Labelled photos from "dataset_split", an image-classification folder in ZEROBZ3RT/RModel. The possible labels are: plastic, vidrio.

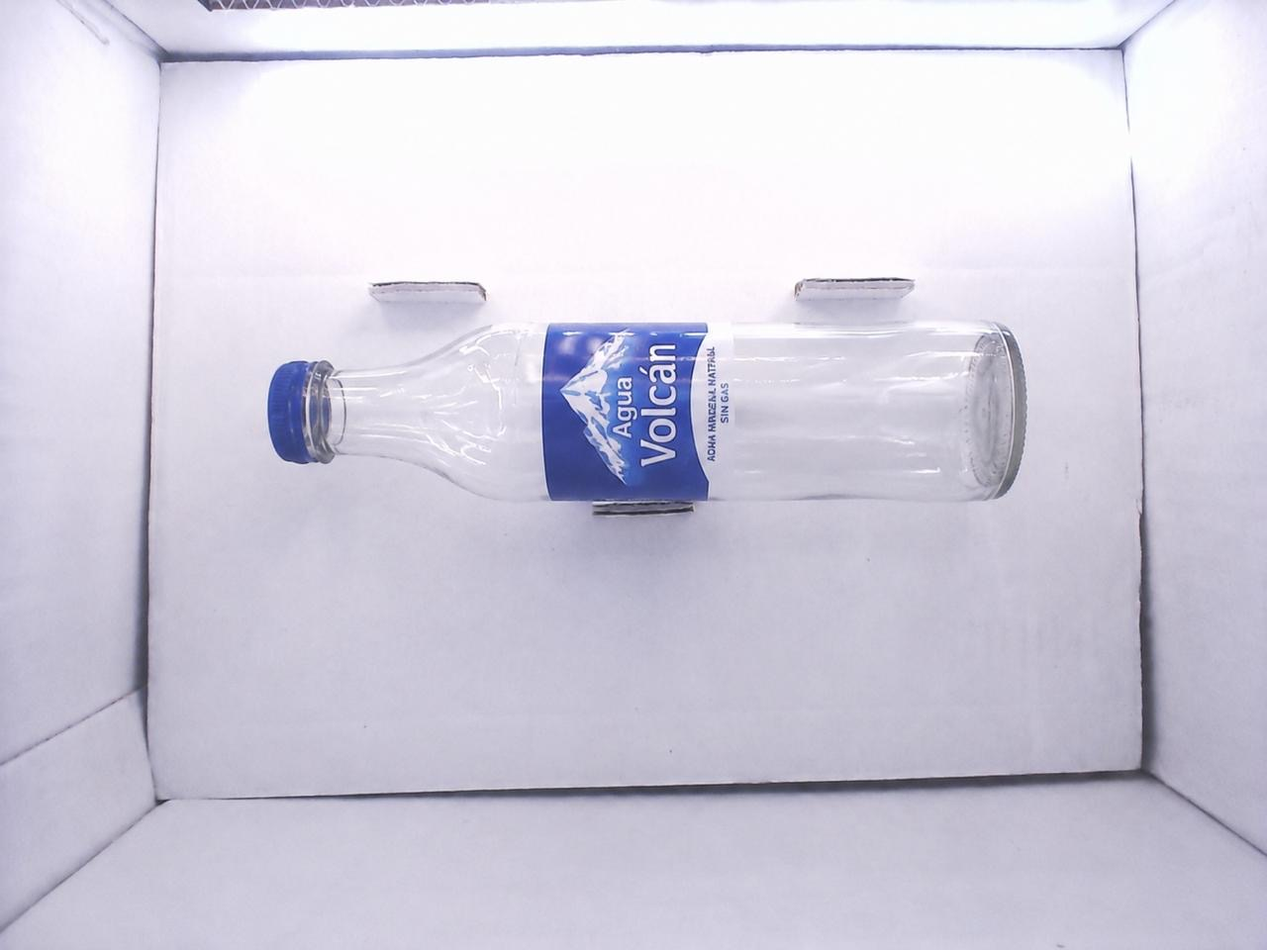
Label: vidrio

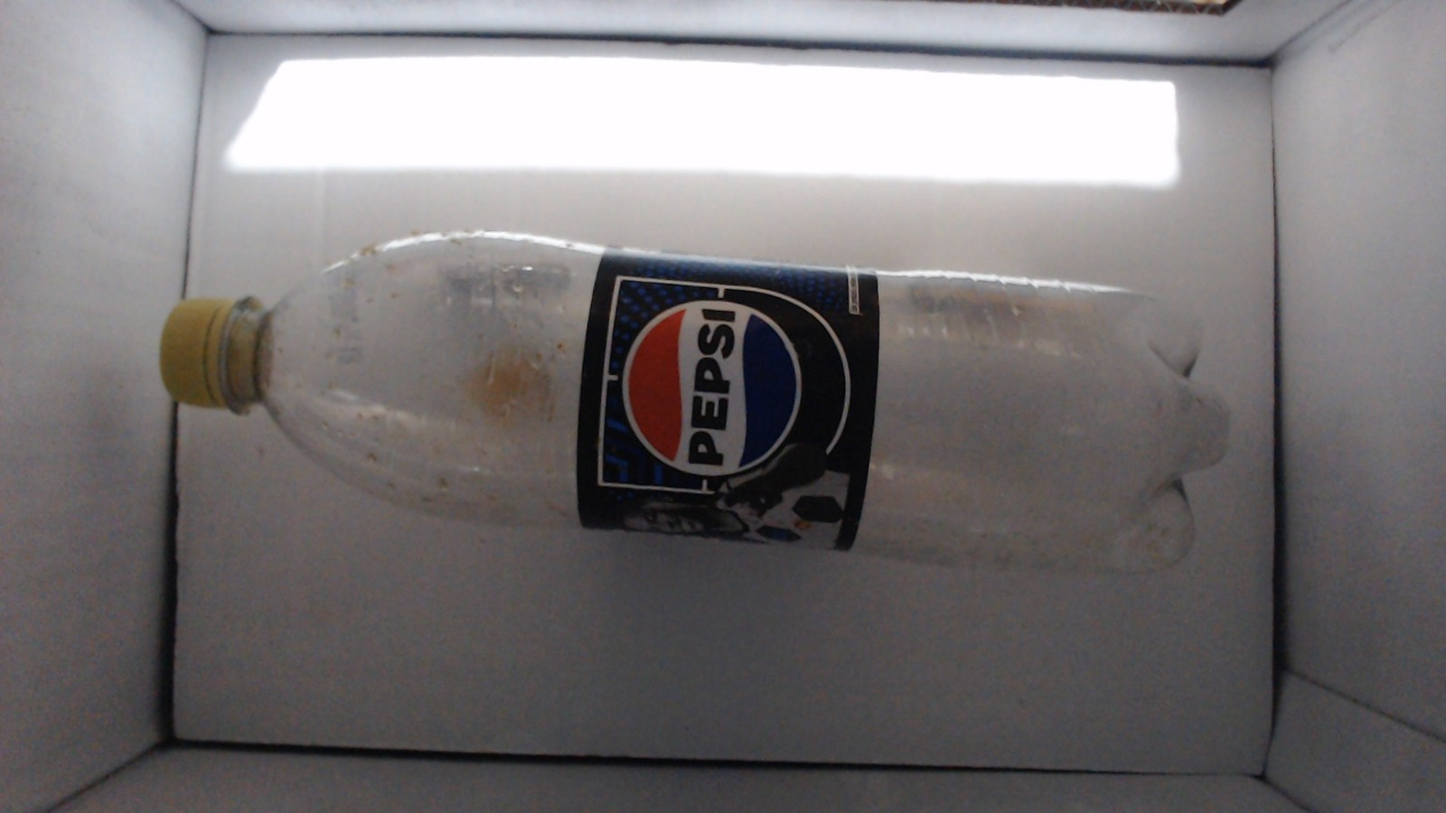
Label: plastic

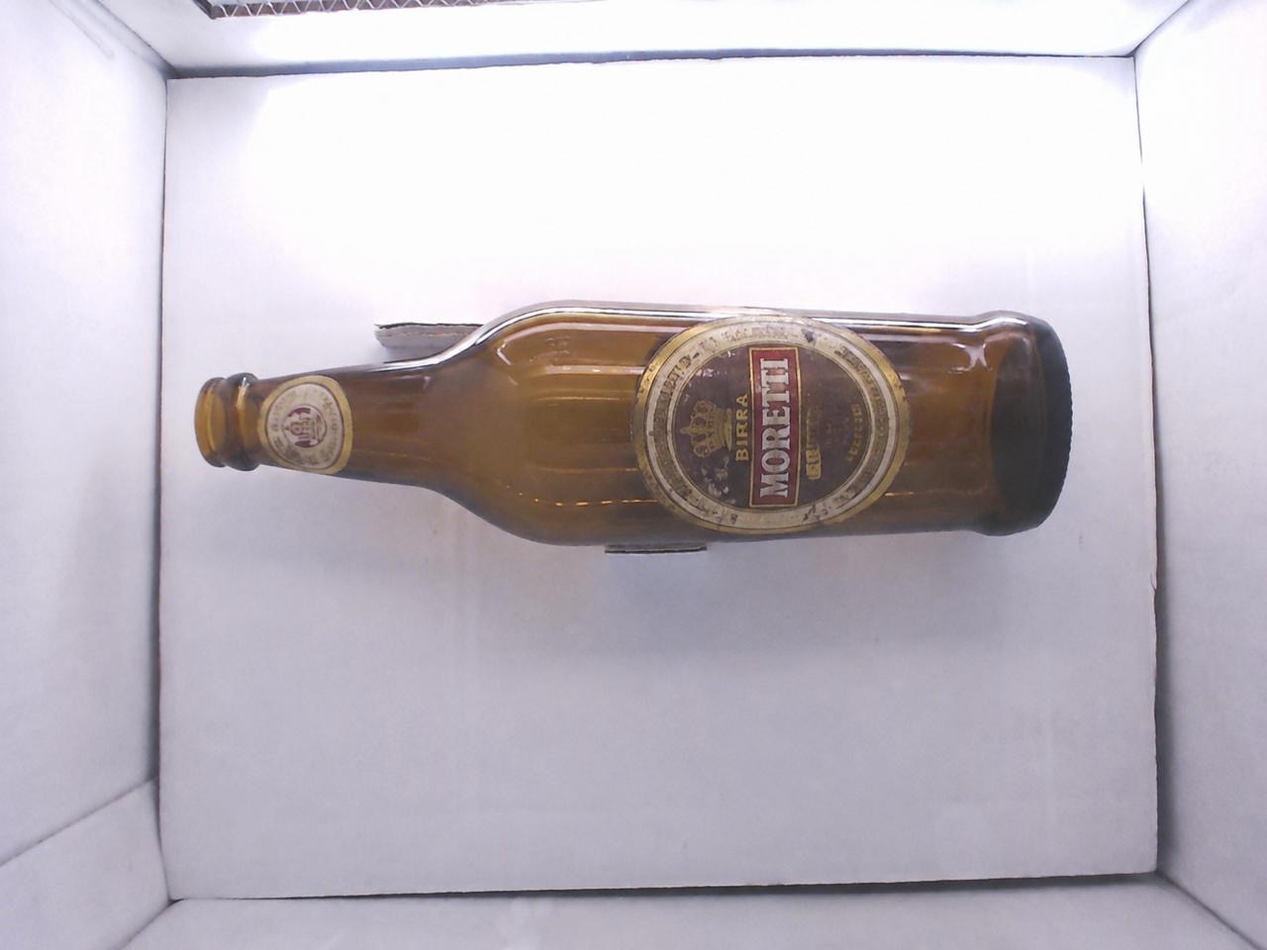
Label: vidrio

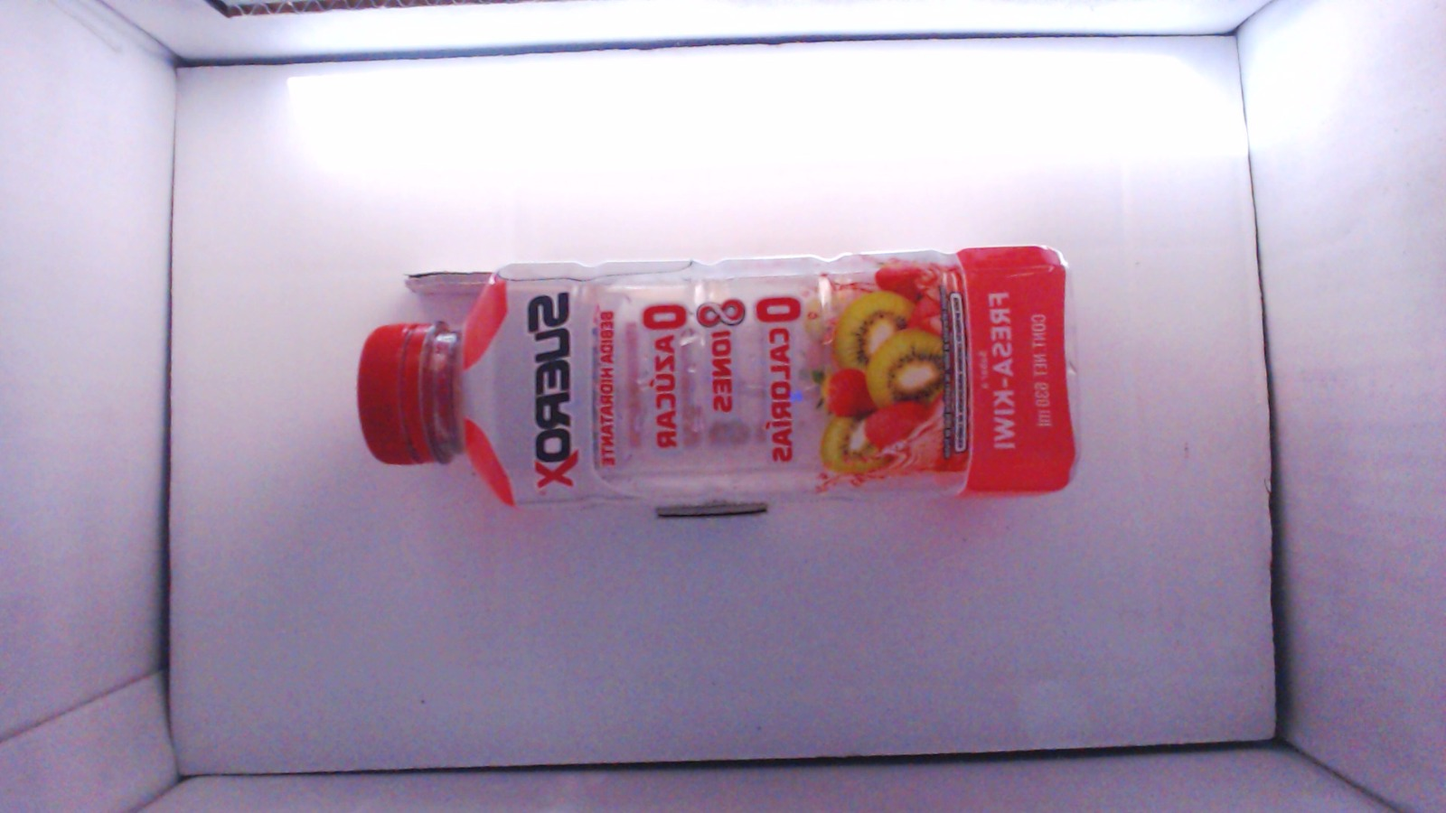
Label: plastic

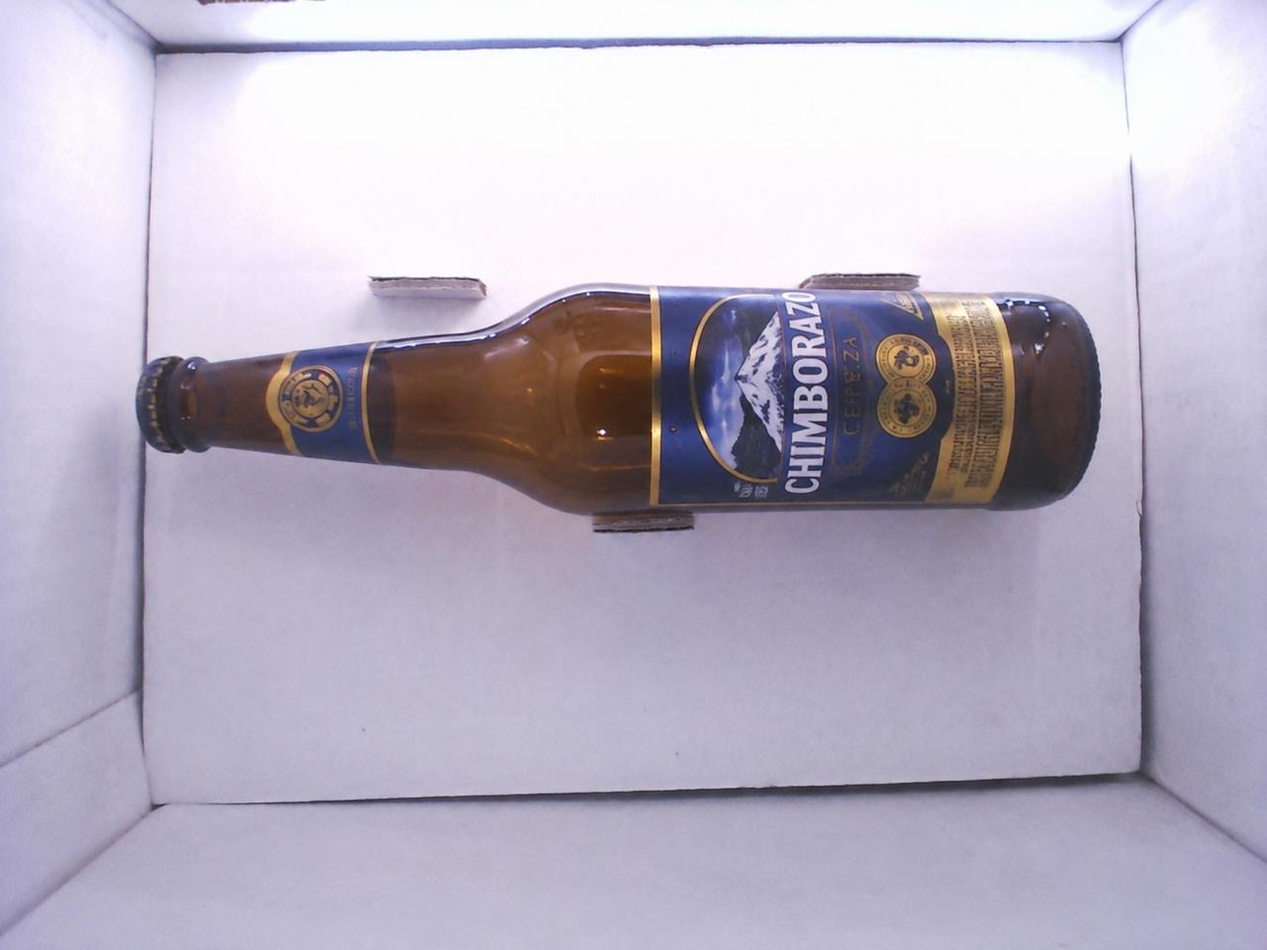
Label: vidrio

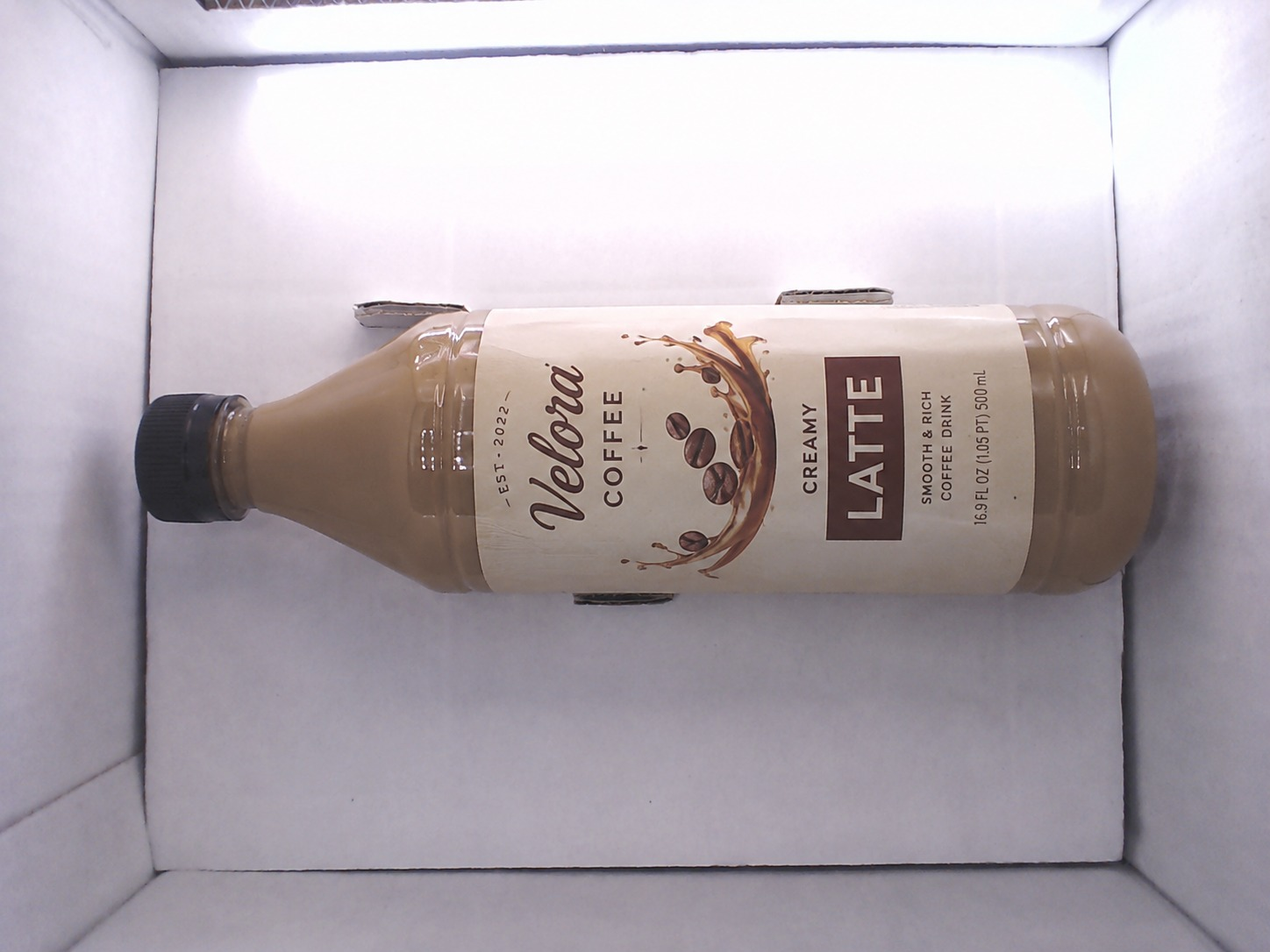
Label: plastic
